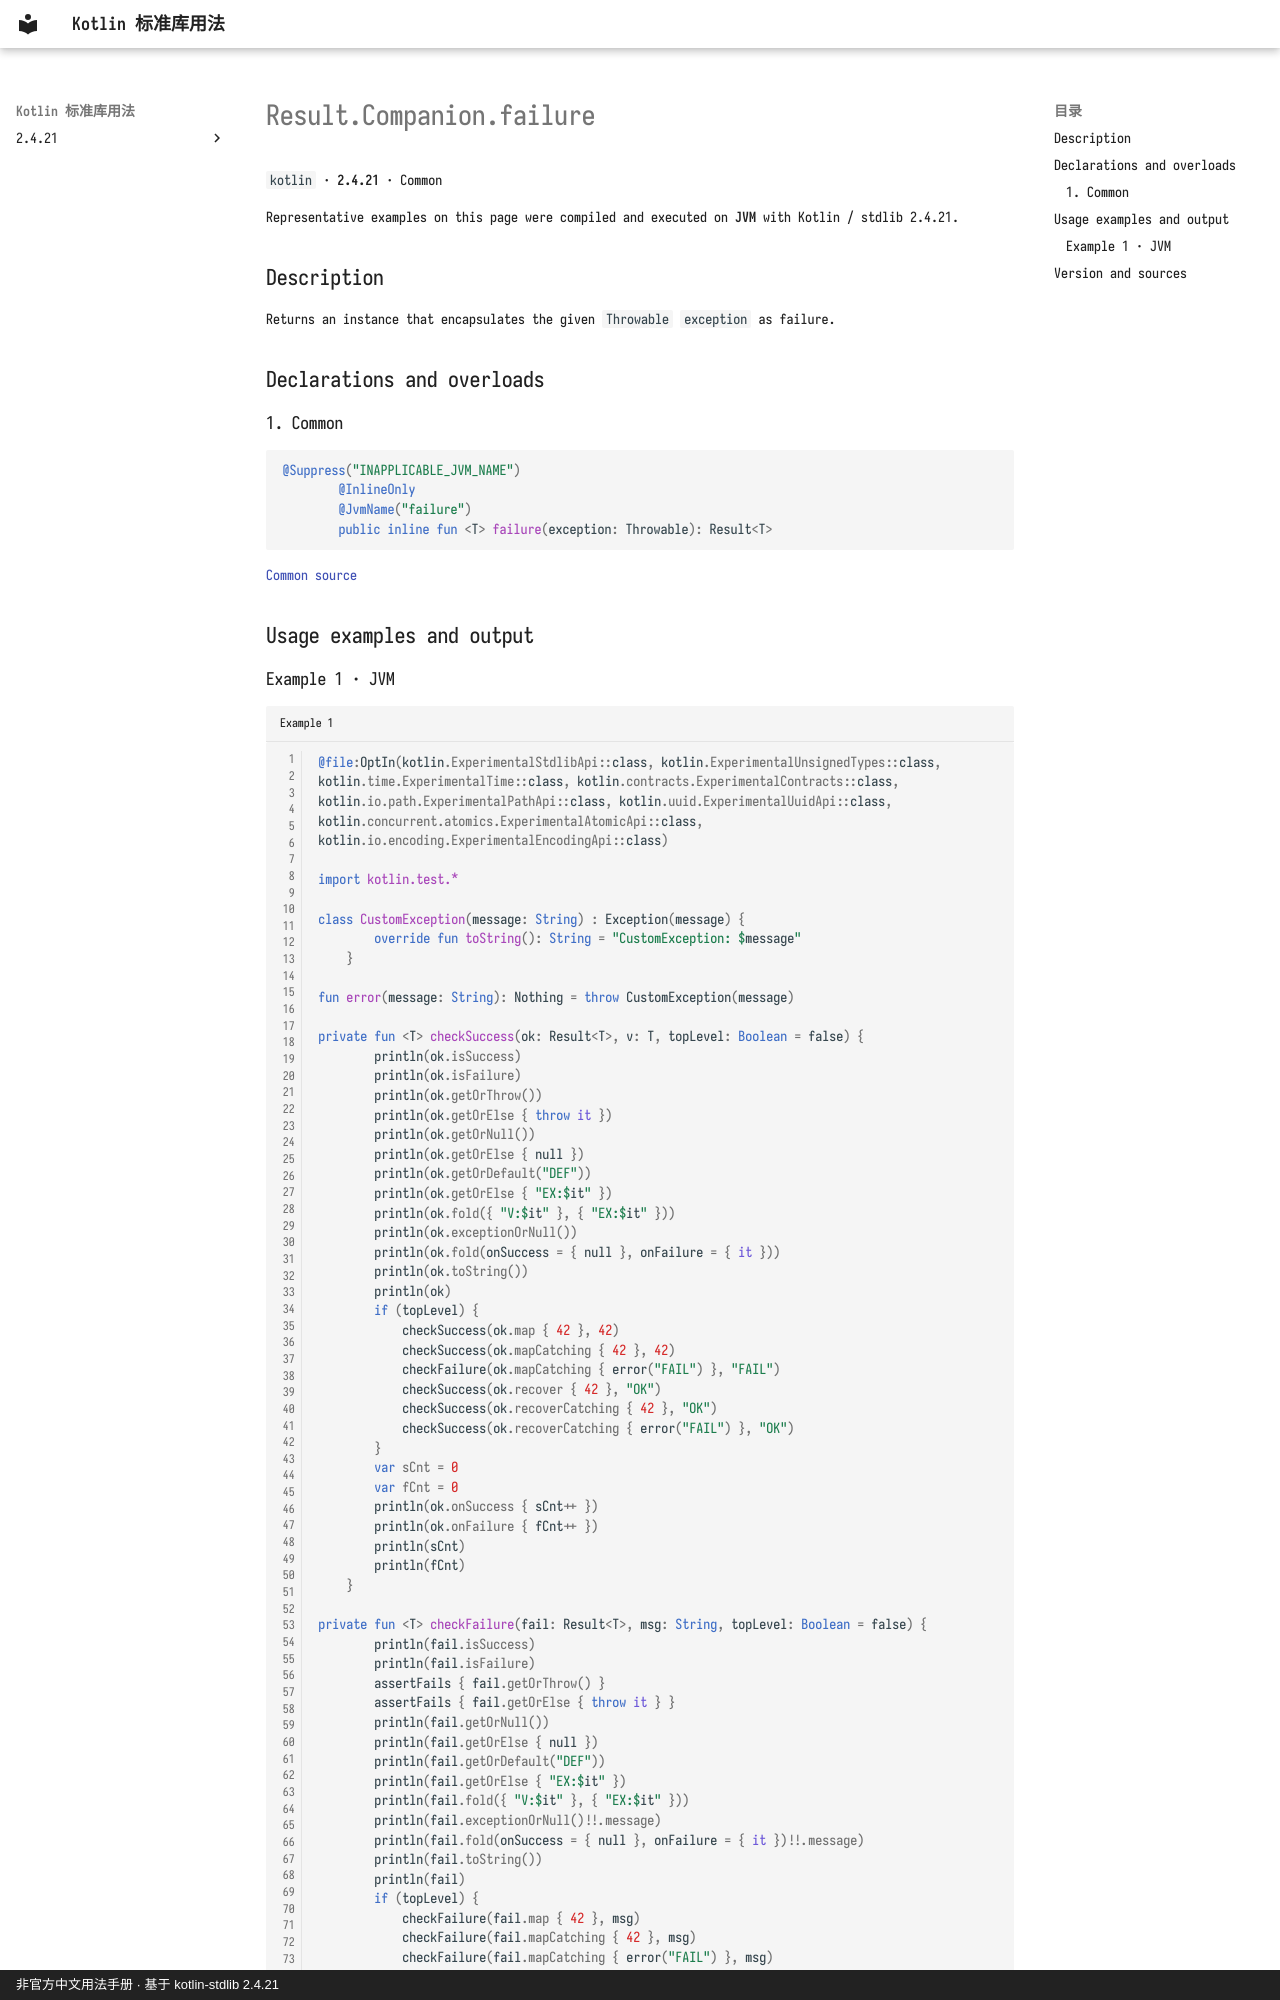

repository: oooooooko/kotlin-stdlib-docs · page: en/api/kotlin/result-companion-failure--0a416e27/index.html · generator: mkdocs · copyright: 非官方中文用法手册 · 基于 kotlin-stdlib 2.4.21

# Result.Companion.failure

`kotlin` · **2.4.21** · Common

Representative examples on this page were compiled and executed on **JVM** with Kotlin / stdlib 2.4.21.

## Description

Returns an instance that encapsulates the given `Throwable` `exception` as failure.

## Declarations and overloads

### 1. Common

```kotlin
@Suppress("INAPPLICABLE_JVM_NAME")
        @InlineOnly
        @JvmName("failure")
        public inline fun <T> failure(exception: Throwable): Result<T>
```

[Common source](https://github.com/JetBrains/kotlin/blob/v2.4.21/libraries/stdlib/src/kotlin/util/Result.kt#L95)

## Usage examples and output
